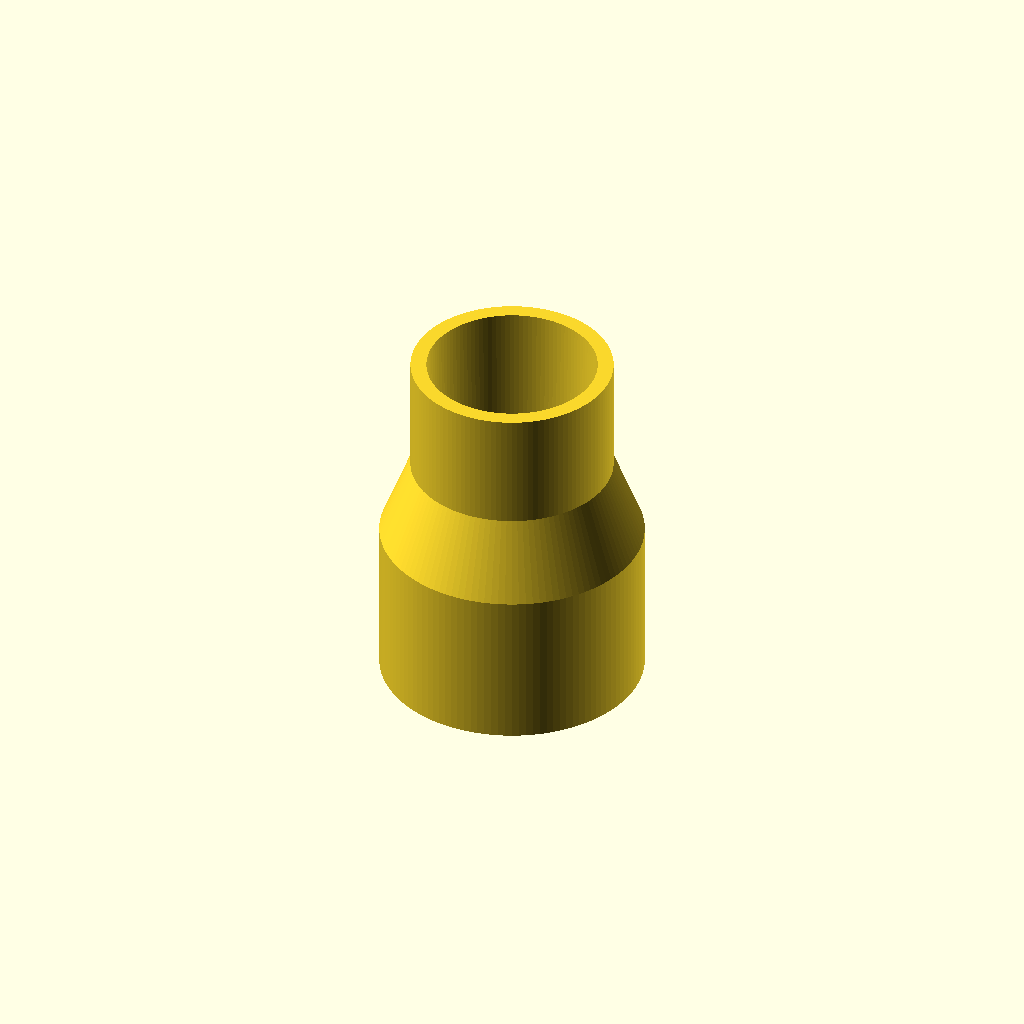
Cell 1: rendered with the file's own defaults.
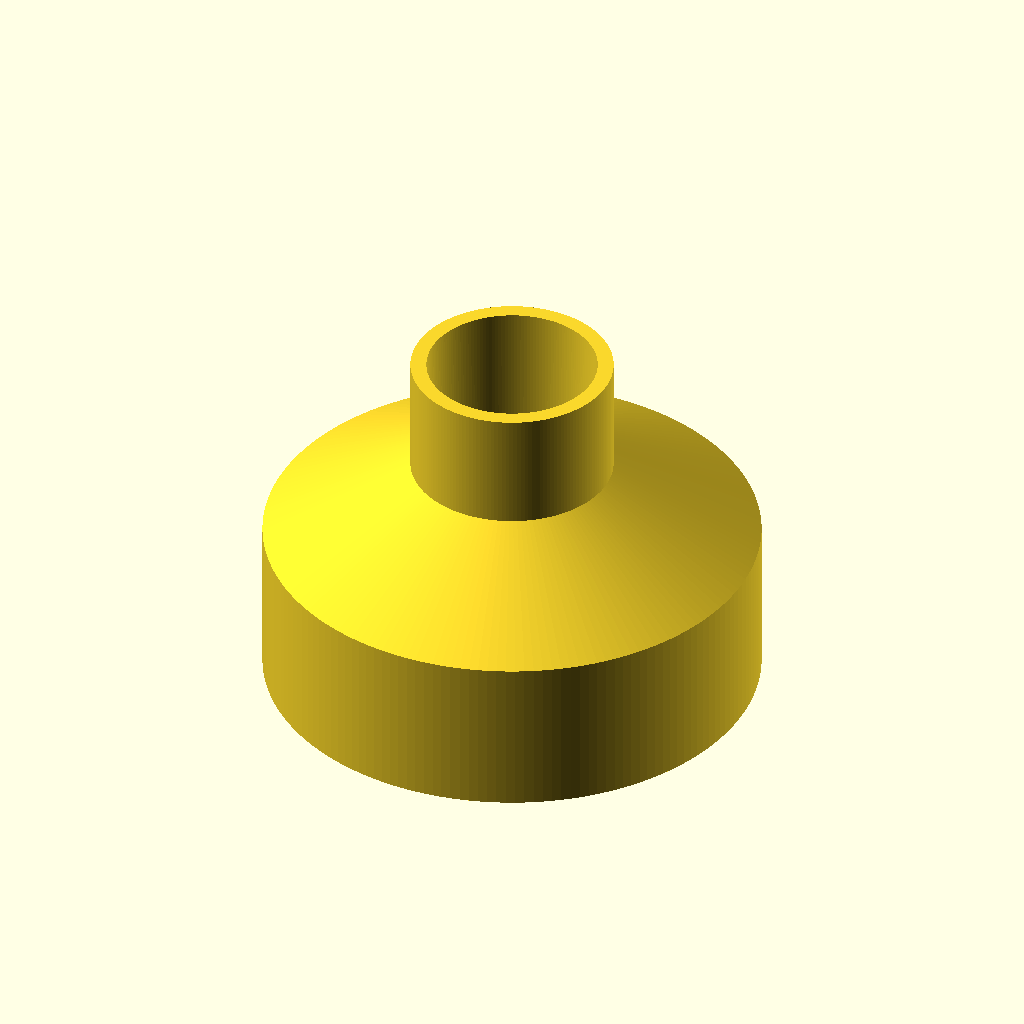
Cell 2: od_pipe_1 = 114.8 (everything else at default).
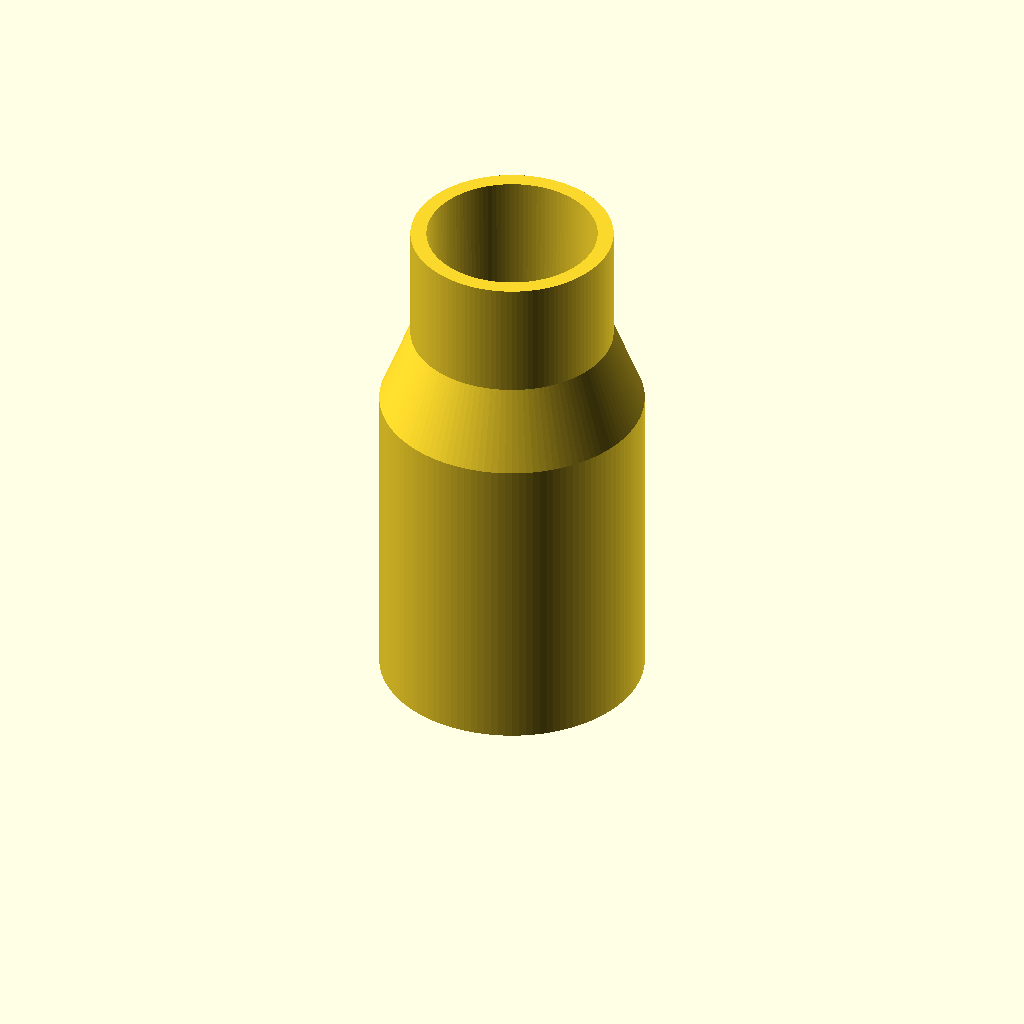
Cell 3 — len_pipe_1 set to 80, the other parameters unchanged.
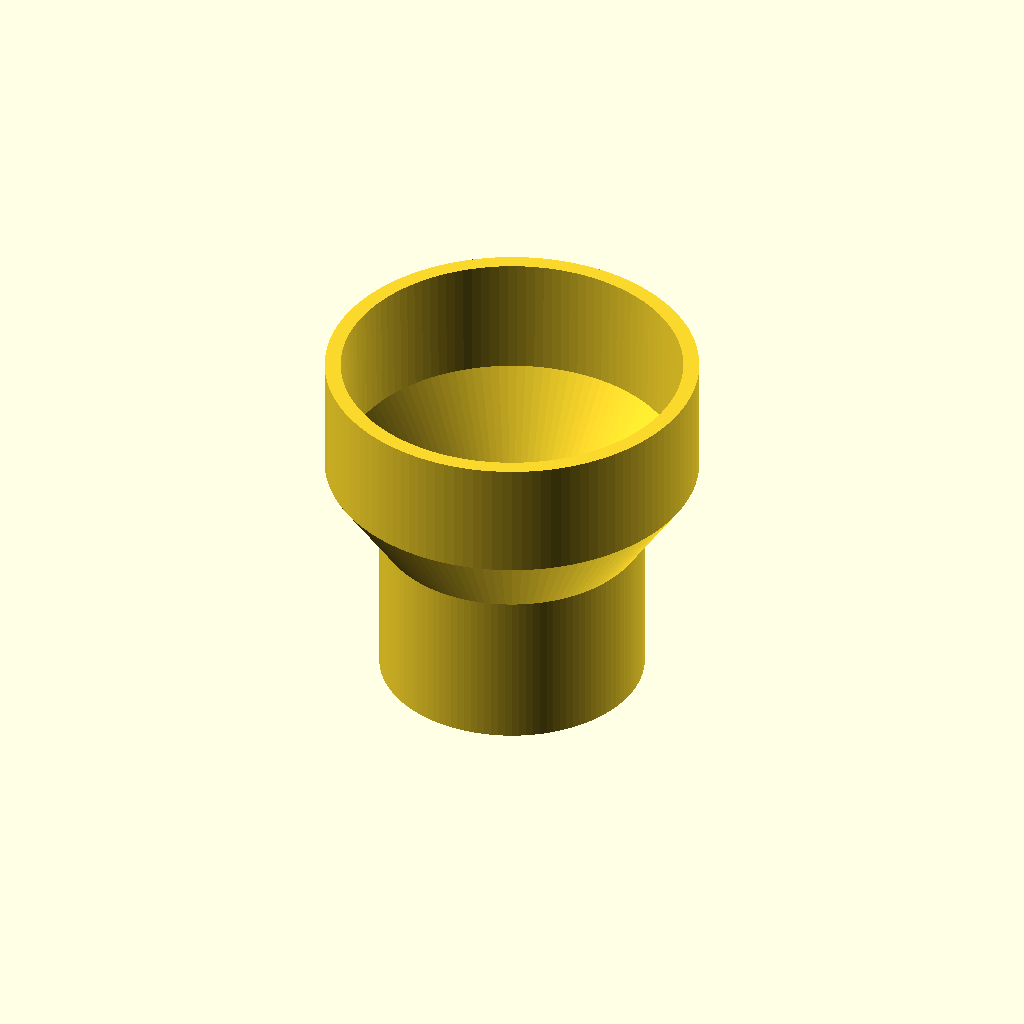
Cell 4 — od_pipe_2 set to 84.2, the other parameters unchanged.
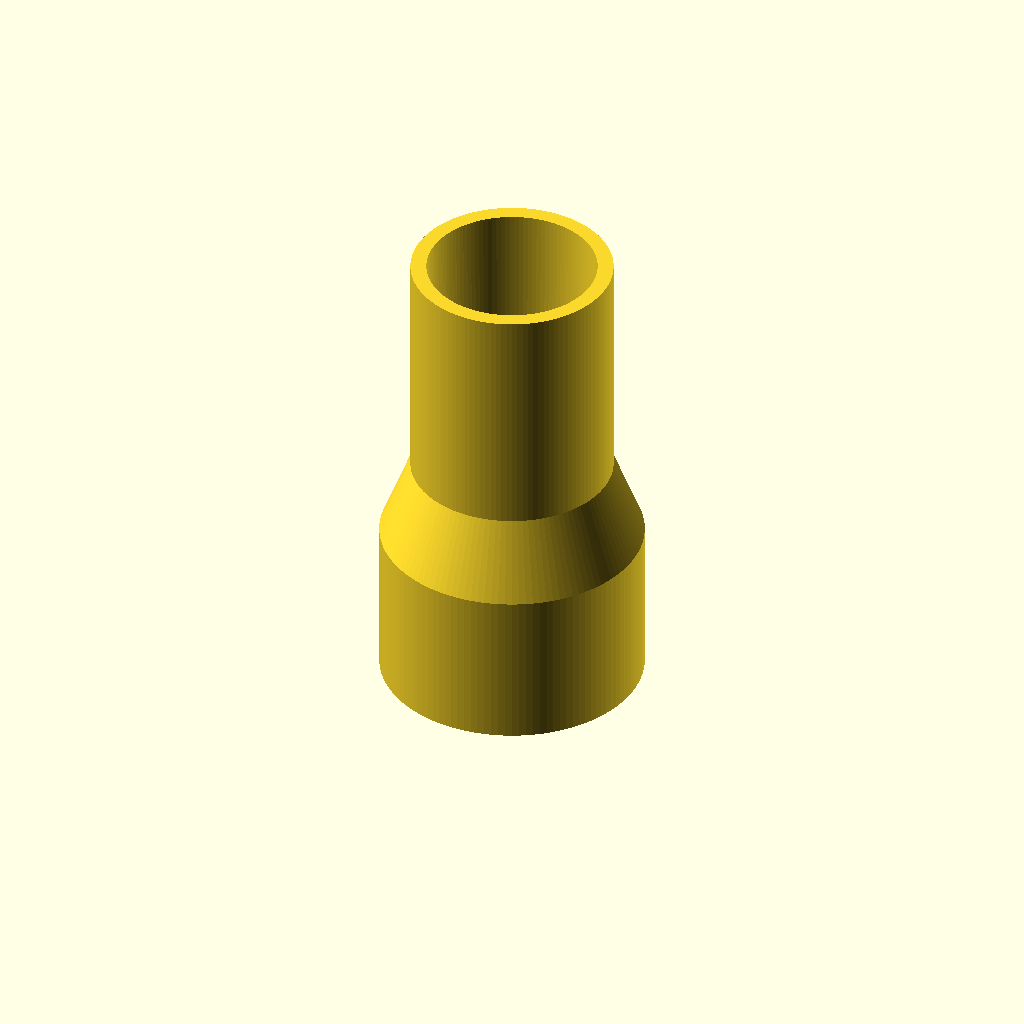
Cell 5: the same model with len_pipe_2 = 60.
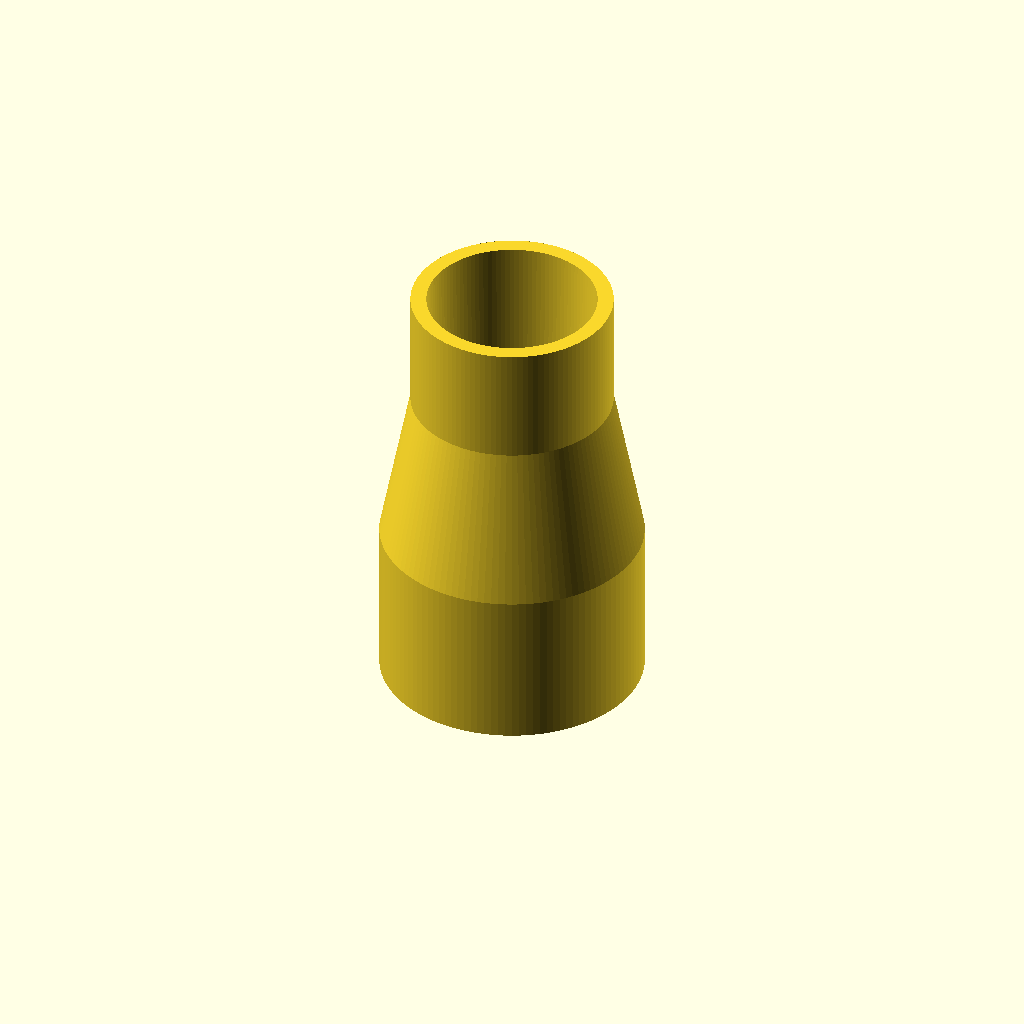
Cell 6: the same model with transition_length = 40.
All cells are drawn from one camera (rotation 55°, 0°, 25°, orthographic, colour scheme Cornfield), so only the parameter changes between them.
OpenSCAD source file inputs/thingiverse/files/thing-1285949/files/adapter.scad:
//------------------------------------------------------------------
/*

Adapters for connecting a tool to a dust collector.

The adapter fits around the outside diameter of the pipes on the
tool and the vaccuum. Measure the diameter of the pipes with a set
of calipers. Enter the values and the script will take care of
the rest.

*/
//------------------------------------------------------------------
// Parameters:

// outside diameter of pipe 1 (mm)
od_pipe_1 = 57.4;
// adapter length for pipe 1 (mm)
len_pipe_1 = 40;
// outside diameter of pipe 1 (mm)
od_pipe_2 = 42.1;
// adapter length for pipe 2 (mm)
len_pipe_2 = 30;
// transition length (mm)
transition_length = 20;
// wall thickness (mm)
wall_thickness = 4;
// The adapter ID will be larger than the pipe OD by this factor
clearance = 1.017;
// internal taper (degrees)
taper = 1;

//------------------------------------------------------------------
// Set the scaling value to compensate for print shrinkage

scale = 1/0.995; // ABS ~0.5% shrinkage
//scale = 1/0.998; // PLA ~0.2% shrinkage

function dim(x) = scale * x;

//------------------------------------------------------------------
// derived values

r1 = dim(od_pipe_1) / 2;
r2 = dim(od_pipe_2) / 2;

len1 = dim(len_pipe_1);
len2 = dim(len_pipe_2);

tlen = dim(transition_length);

wt = dim(wall_thickness);

//------------------------------------------------------------------
// control the number of facets on cylinders

facet_epsilon = 0.01;
function facets(r) = 180 / acos(1 - (facet_epsilon / r));

//------------------------------------------------------------------
// generate a 2D polygon for the adapter wall

module adapter_wall() {

  ir1 = r1 * clearance;
  ir2 = r2 * clearance;
  or1 = ir1 + wt;
  or2 = ir2 + wt;
  t1 = len1 * tan(taper);
  t2 = len2 * tan(taper);

  echo("nominal od1 is ", or1 * 2, "mm");
  echo("nominal od2 is ", or2 * 2, "mm");

  points = [
    [ir1, 0],
    [or1, 0],
    [or1, len1],
    [or2, len1 + tlen],
    [or2, len1 + tlen + len2],
    [ir2, len1 + tlen + len2],
    [ir2 - t2, len1 + tlen],
    [ir1 - t1, len1],
  ];
  polygon(points=points, convexity = 2);
}

//------------------------------------------------------------------

module adapter() {
  overhang_angle = atan2(abs(r2 - r1), transition_length);
  echo("overhang angle is ", overhang_angle, "degrees");
  rotate_extrude(angle = 360, $fn = facets(r1)) {
    adapter_wall();
  }
}

adapter();

//------------------------------------------------------------------
Parameter table extracted from the source (name, type, default, range or options):
od_pipe_1: number, default 57.4
len_pipe_1: number, default 40
od_pipe_2: number, default 42.1
len_pipe_2: number, default 30
transition_length: number, default 20
wall_thickness: number, default 4
clearance: number, default 1.017
taper: number, default 1
